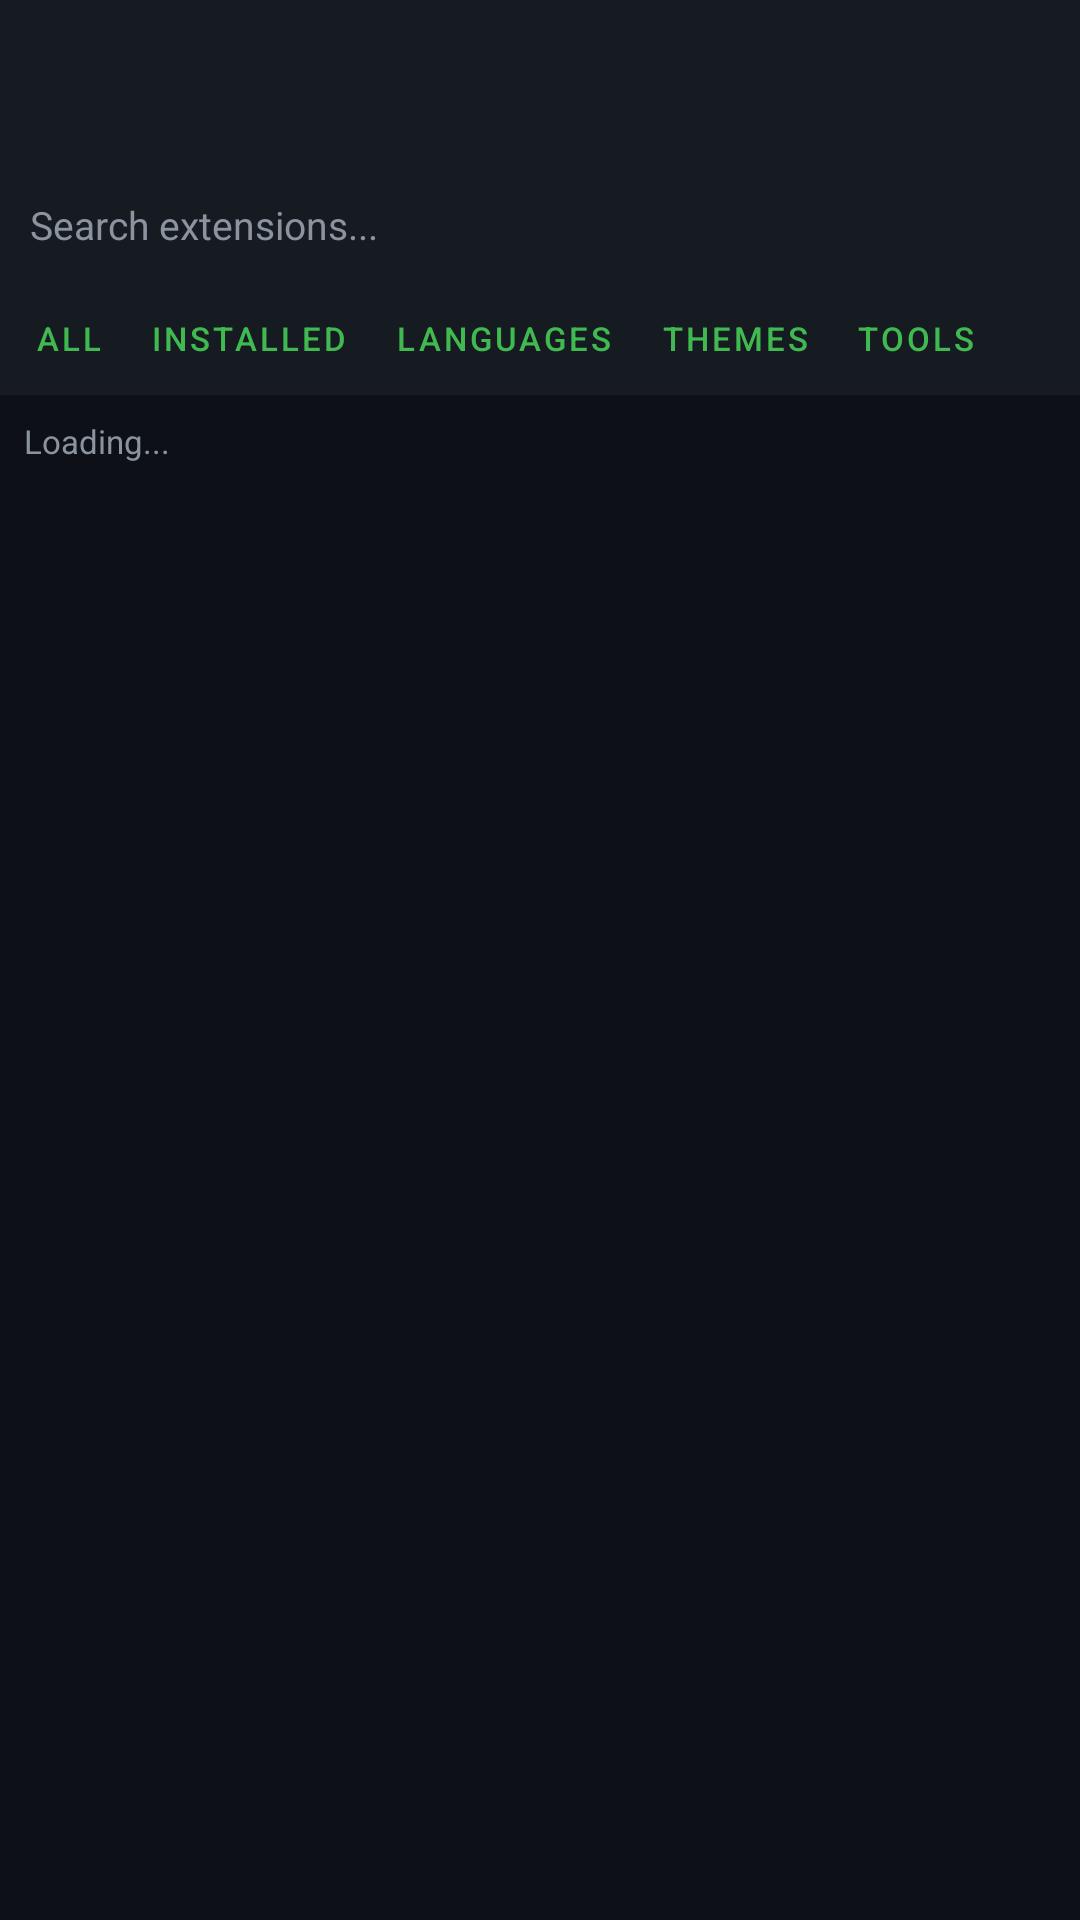

This screen was rendered from an Android layout file. Write that file and the resources it references.
<!-- AndroidManifest.xml: application theme Theme.DiscordiaTerminal -->
<!-- res/layout/activity_extensions.xml -->
<?xml version="1.0" encoding="utf-8"?>
<LinearLayout
    xmlns:android="http://schemas.android.com/apk/res/android"
    xmlns:app="http://schemas.android.com/apk/res-auto"
    android:layout_width="match_parent"
    android:layout_height="match_parent"
    android:orientation="vertical"
    android:background="@color/terminal_bg">

    <com.google.android.material.appbar.AppBarLayout
        android:layout_width="match_parent"
        android:layout_height="wrap_content">
        <androidx.appcompat.widget.Toolbar
            android:id="@+id/toolbar"
            android:layout_width="match_parent"
            android:layout_height="?attr/actionBarSize"
            android:background="@color/surface_dark"
            app:titleTextColor="@color/accent_purple"/>
    </com.google.android.material.appbar.AppBarLayout>

    <LinearLayout android:layout_width="match_parent" android:layout_height="wrap_content"
        android:orientation="horizontal" android:padding="10dp" android:background="@color/surface_dark">
        <EditText android:id="@+id/etSearch" android:layout_width="0dp" android:layout_height="wrap_content"
            android:layout_weight="1" android:hint="Search extensions..." android:textColor="@color/text_primary"
            android:textColorHint="@color/text_secondary" android:background="@null" android:textSize="13sp"
            android:inputType="text" android:imeOptions="actionSearch"/>
    </LinearLayout>

    <HorizontalScrollView android:layout_width="match_parent" android:layout_height="wrap_content"
        android:background="@color/surface_dark" android:scrollbars="none">
        <LinearLayout android:layout_width="wrap_content" android:layout_height="38dp"
            android:orientation="horizontal" android:padding="4dp" android:gravity="center_vertical">
            <Button android:id="@+id/chipAll" style="@style/QuickButton" android:text="All"/>
            <Button android:id="@+id/chipInstalled" style="@style/QuickButton" android:text="Installed"/>
            <Button android:id="@+id/chipLanguages" style="@style/QuickButton" android:text="Languages"/>
            <Button android:id="@+id/chipThemes" style="@style/QuickButton" android:text="Themes"/>
            <Button android:id="@+id/chipTools" style="@style/QuickButton" android:text="Tools"/>
        </LinearLayout>
    </HorizontalScrollView>

    <TextView android:id="@+id/tvCount" android:layout_width="match_parent" android:layout_height="wrap_content"
        android:padding="8dp" android:textColor="@color/text_secondary" android:textSize="11sp"
        android:text="Loading..."/>

    <androidx.recyclerview.widget.RecyclerView
        android:id="@+id/recycler"
        android:layout_width="match_parent"
        android:layout_height="0dp"
        android:layout_weight="1"/>

</LinearLayout>
<!-- resources referenced by this layout -->
<resources>
  <color name="accent_purple">#BC8CFF</color>
  <color name="surface_dark">#161B22</color>
  <color name="terminal_bg">#0D1117</color>
  <color name="text_primary">#C9D1D9</color>
  <color name="text_secondary">#8B949E</color>
  <style name="QuickButton" parent="Widget.MaterialComponents.Button.TextButton">
          <item name="android:layout_width">wrap_content</item>
          <item name="android:layout_height">match_parent</item>
          <item name="android:textColor">@color/accent_green</item>
          <item name="android:textSize">11sp</item>
          <item name="android:paddingStart">8dp</item>
          <item name="android:paddingEnd">8dp</item>
          <item name="android:minWidth">0dp</item>
      </style>
  <style name="Theme.DiscordiaTerminal" parent="Theme.MaterialComponents.DayNight.DarkActionBar">
          <item name="colorPrimary">@color/accent_blue</item>
          <item name="colorPrimaryVariant">@color/surface_dark</item>
          <item name="colorOnPrimary">@color/terminal_bg</item>
          <item name="colorSecondary">@color/accent_green</item>
          <item name="colorOnSecondary">@color/terminal_bg</item>
          <item name="android:colorBackground">@color/terminal_bg</item>
          <item name="android:windowBackground">@color/terminal_bg</item>
          <item name="android:statusBarColor">@color/surface_dark</item>
          <item name="android:navigationBarColor">@color/surface_dark</item>
          <item name="android:textColorPrimary">@color/text_primary</item>
          <item name="android:textColorSecondary">@color/text_secondary</item>
          <item name="windowActionBar">false</item>
          <item name="windowNoTitle">true</item>
      </style>
  <color name="accent_green">#3FB950</color>
  <color name="accent_blue">#58A6FF</color>
</resources>
